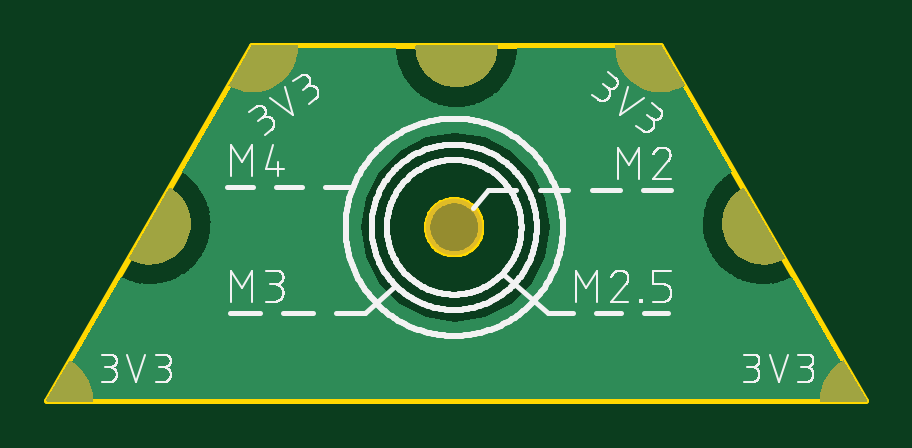
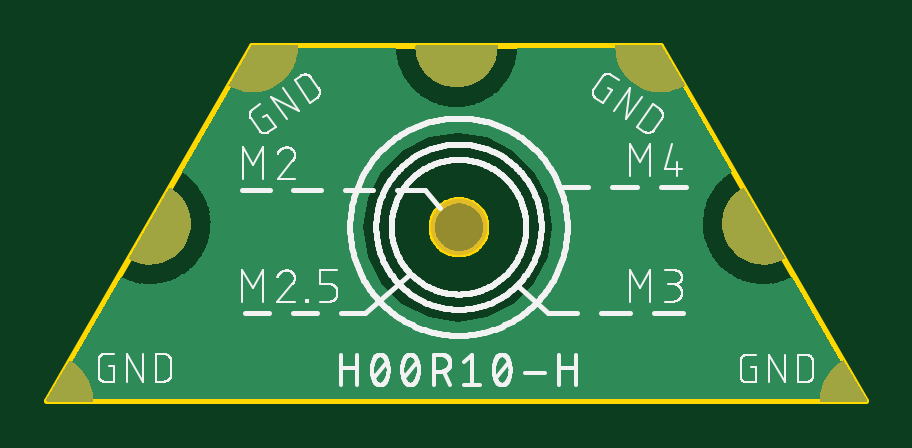
Circuit board: 9 layer files. Board 34.6 x 15.0 mm.
- bottom_copper: copper_bottom.gbr (23643 bytes)
- top_copper: copper_top.gbr (23643 bytes)
- outline: profile.gbr (3469 bytes)
- bottom_silk: silkscreen_bottom.gbr (55119 bytes)
- top_silk: silkscreen_top.gbr (53347 bytes)
- bottom_mask: soldermask_bottom.gbr (12384 bytes)
- top_mask: soldermask_top.gbr (12384 bytes)
- paste: solderpaste_bottom.gbr (271 bytes)
- paste: solderpaste_top.gbr (271 bytes)

=== bottom_copper: copper_bottom.gbr (23643 bytes, source omitted) ===
=== top_copper: copper_top.gbr (23643 bytes, source omitted) ===
=== outline: profile.gbr ===
G04 EAGLE Gerber X2 export*
%TF.Part,Single*%
%TF.FileFunction,Profile,NP*%
%TF.FilePolarity,Positive*%
%TF.GenerationSoftware,Autodesk,EAGLE,8.7.1*%
%TF.CreationDate,2018-07-15T20:13:20Z*%
G75*
%MOMM*%
%FSLAX34Y34*%
%LPD*%
%AMOC8*
5,1,8,0,0,1.08239X$1,22.5*%
G01*
%ADD10C,0.254000*%


D10*
X173002Y346202D02*
X519402Y346202D01*
X432802Y496202D01*
X259602Y496202D01*
X173002Y346202D01*
X356686Y419156D02*
X356615Y418255D01*
X356474Y417363D01*
X356263Y416484D01*
X355984Y415625D01*
X355638Y414790D01*
X355227Y413985D01*
X354755Y413214D01*
X354224Y412483D01*
X353637Y411796D01*
X352998Y411157D01*
X352311Y410570D01*
X351580Y410039D01*
X350809Y409567D01*
X350004Y409156D01*
X349169Y408810D01*
X348310Y408531D01*
X347431Y408320D01*
X346539Y408179D01*
X345638Y408108D01*
X344734Y408108D01*
X343833Y408179D01*
X342941Y408320D01*
X342062Y408531D01*
X341203Y408810D01*
X340368Y409156D01*
X339563Y409567D01*
X338792Y410039D01*
X338061Y410570D01*
X337374Y411157D01*
X336735Y411796D01*
X336148Y412483D01*
X335617Y413214D01*
X335145Y413985D01*
X334734Y414790D01*
X334388Y415625D01*
X334109Y416484D01*
X333898Y417363D01*
X333757Y418255D01*
X333686Y419156D01*
X333686Y420060D01*
X333757Y420961D01*
X333898Y421853D01*
X334109Y422732D01*
X334388Y423591D01*
X334734Y424426D01*
X335145Y425231D01*
X335617Y426002D01*
X336148Y426733D01*
X336735Y427420D01*
X337374Y428059D01*
X338061Y428646D01*
X338792Y429177D01*
X339563Y429649D01*
X340368Y430060D01*
X341203Y430406D01*
X342062Y430685D01*
X342941Y430896D01*
X343833Y431037D01*
X344734Y431108D01*
X345638Y431108D01*
X346539Y431037D01*
X347431Y430896D01*
X348310Y430685D01*
X349169Y430406D01*
X350004Y430060D01*
X350809Y429649D01*
X351580Y429177D01*
X352311Y428646D01*
X352998Y428059D01*
X353637Y427420D01*
X354224Y426733D01*
X354755Y426002D01*
X355227Y425231D01*
X355638Y424426D01*
X355984Y423591D01*
X356263Y422732D01*
X356474Y421853D01*
X356615Y420961D01*
X356686Y420060D01*
X356686Y419156D01*
X356686Y419156D02*
X356615Y418255D01*
X356474Y417363D01*
X356263Y416484D01*
X355984Y415625D01*
X355638Y414790D01*
X355227Y413985D01*
X354755Y413214D01*
X354224Y412483D01*
X353637Y411796D01*
X352998Y411157D01*
X352311Y410570D01*
X351580Y410039D01*
X350809Y409567D01*
X350004Y409156D01*
X349169Y408810D01*
X348310Y408531D01*
X347431Y408320D01*
X346539Y408179D01*
X345638Y408108D01*
X344734Y408108D01*
X343833Y408179D01*
X342941Y408320D01*
X342062Y408531D01*
X341203Y408810D01*
X340368Y409156D01*
X339563Y409567D01*
X338792Y410039D01*
X338061Y410570D01*
X337374Y411157D01*
X336735Y411796D01*
X336148Y412483D01*
X335617Y413214D01*
X335145Y413985D01*
X334734Y414790D01*
X334388Y415625D01*
X334109Y416484D01*
X333898Y417363D01*
X333757Y418255D01*
X333686Y419156D01*
X333686Y420060D01*
X333757Y420961D01*
X333898Y421853D01*
X334109Y422732D01*
X334388Y423591D01*
X334734Y424426D01*
X335145Y425231D01*
X335617Y426002D01*
X336148Y426733D01*
X336735Y427420D01*
X337374Y428059D01*
X338061Y428646D01*
X338792Y429177D01*
X339563Y429649D01*
X340368Y430060D01*
X341203Y430406D01*
X342062Y430685D01*
X342941Y430896D01*
X343833Y431037D01*
X344734Y431108D01*
X345638Y431108D01*
X346539Y431037D01*
X347431Y430896D01*
X348310Y430685D01*
X349169Y430406D01*
X350004Y430060D01*
X350809Y429649D01*
X351580Y429177D01*
X352311Y428646D01*
X352998Y428059D01*
X353637Y427420D01*
X354224Y426733D01*
X354755Y426002D01*
X355227Y425231D01*
X355638Y424426D01*
X355984Y423591D01*
X356263Y422732D01*
X356474Y421853D01*
X356615Y420961D01*
X356686Y420060D01*
X356686Y419156D01*
M02*

=== bottom_silk: silkscreen_bottom.gbr (55119 bytes, source omitted) ===
=== top_silk: silkscreen_top.gbr (53347 bytes, source omitted) ===
=== bottom_mask: soldermask_bottom.gbr (12384 bytes, source omitted) ===
=== top_mask: soldermask_top.gbr (12384 bytes, source omitted) ===
=== paste: solderpaste_bottom.gbr ===
G04 EAGLE Gerber X2 export*
%TF.Part,Single*%
%TF.FileFunction,Paste,Bot*%
%TF.FilePolarity,Positive*%
%TF.GenerationSoftware,Autodesk,EAGLE,8.7.1*%
%TF.CreationDate,2018-07-15T20:13:20Z*%
G75*
%MOMM*%
%FSLAX34Y34*%
%LPD*%
%AMOC8*
5,1,8,0,0,1.08239X$1,22.5*%
G01*


M02*

=== paste: solderpaste_top.gbr ===
G04 EAGLE Gerber X2 export*
%TF.Part,Single*%
%TF.FileFunction,Paste,Top*%
%TF.FilePolarity,Positive*%
%TF.GenerationSoftware,Autodesk,EAGLE,8.7.1*%
%TF.CreationDate,2018-07-15T20:13:20Z*%
G75*
%MOMM*%
%FSLAX34Y34*%
%LPD*%
%AMOC8*
5,1,8,0,0,1.08239X$1,22.5*%
G01*


M02*

